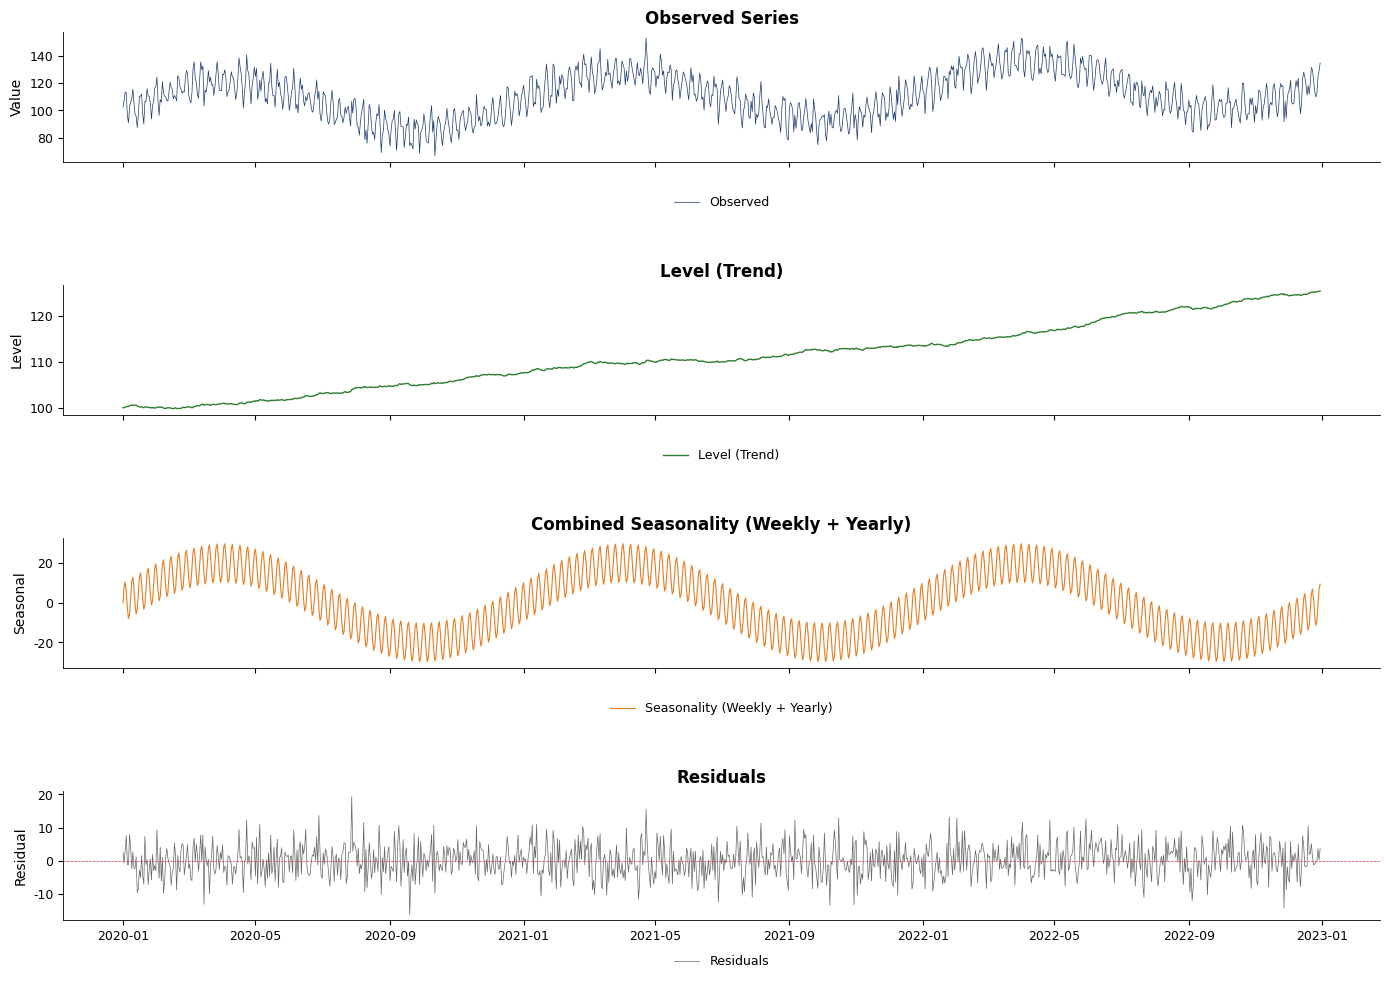

Write the Python code that produced this figure.
!pip install numpy pandas matplotlib -q

import numpy as np
import pandas as pd
import matplotlib.pyplot as plt
import os
import warnings
warnings.filterwarnings('ignore')

# Color scheme
BLUE    = '#1A3A6E'
RED     = '#DC3545'
GREEN   = '#2E7D32'
ORANGE  = '#E67E22'
GRAY    = '#666666'
PURPLE  = '#8E44AD'

# Transparent backgrounds
plt.rcParams['figure.facecolor'] = 'none'
plt.rcParams['axes.facecolor'] = 'none'
plt.rcParams['savefig.facecolor'] = 'none'
plt.rcParams['savefig.transparent'] = True

# No top/right spines
plt.rcParams['axes.spines.top'] = False
plt.rcParams['axes.spines.right'] = False

# General styling
plt.rcParams['axes.grid'] = False
plt.rcParams['font.family'] = 'sans-serif'
plt.rcParams['font.sans-serif'] = ['Helvetica', 'Arial', 'DejaVu Sans']
plt.rcParams['font.size'] = 10
plt.rcParams['axes.labelsize'] = 10
plt.rcParams['axes.titlesize'] = 12
plt.rcParams['xtick.labelsize'] = 9
plt.rcParams['ytick.labelsize'] = 9
plt.rcParams['legend.fontsize'] = 9
plt.rcParams['legend.facecolor'] = 'none'
plt.rcParams['legend.framealpha'] = 0
plt.rcParams['axes.linewidth'] = 0.6
plt.rcParams['lines.linewidth'] = 1.0


def save_chart(fig, name):
    fig.savefig(f'{name}.pdf', bbox_inches='tight', transparent=True, dpi=150)
    fig.savefig(f'{name}.png', bbox_inches='tight', transparent=True, dpi=150)
    try:
        charts_path = os.path.join('..', '..', 'charts', name)
        fig.savefig(f'{charts_path}.pdf', bbox_inches='tight', transparent=True, dpi=150)
        fig.savefig(f'{charts_path}.png', bbox_inches='tight', transparent=True, dpi=150)
    except Exception:
        pass
    print(f'Saved: {name}.pdf + .png')


def legend_outside(ax, ncol=3):
    """Place legend outside bottom of plot."""
    ax.legend(loc='upper center', bbox_to_anchor=(0.5, -0.18), ncol=ncol, frameon=False)

# Shared data
np.random.seed(42)
N_DAYS = 365 * 3  # 3 years of daily data
t_days = np.arange(N_DAYS)
dates = pd.date_range('2020-01-01', periods=N_DAYS, freq='D')

# Components
trend_daily = 100 + 0.02 * t_days
weekly_daily = 10 * np.sin(2 * np.pi * t_days / 7)
yearly_daily = 20 * np.sin(2 * np.pi * t_days / 365)
noise_daily = np.random.normal(0, 5, N_DAYS)
y_daily = trend_daily + weekly_daily + yearly_daily + noise_daily

# Chart: ch9_tbats_decomposition
# TBATS-style decomposition: Observed, Level, Seasonality, Residuals
np.random.seed(42)
level = trend_daily + np.cumsum(np.random.normal(0, 0.1, N_DAYS))
seasonal_combined = weekly_daily + yearly_daily

fig, axes = plt.subplots(4, 1, figsize=(14, 10), sharex=True)

axes[0].plot(dates, y_daily, color=BLUE, linewidth=0.5, label='Observed')
axes[0].set_title('Observed Series', fontweight='bold')
axes[0].set_ylabel('Value')
legend_outside(axes[0], ncol=1)

axes[1].plot(dates, level, color=GREEN, linewidth=1, label='Level (Trend)')
axes[1].set_title('Level (Trend)', fontweight='bold')
axes[1].set_ylabel('Level')
legend_outside(axes[1], ncol=1)

axes[2].plot(dates, seasonal_combined, color=ORANGE, linewidth=0.8,
             label='Seasonality (Weekly + Yearly)')
axes[2].set_title('Combined Seasonality (Weekly + Yearly)', fontweight='bold')
axes[2].set_ylabel('Seasonal')
legend_outside(axes[2], ncol=1)

axes[3].plot(dates, noise_daily, color=GRAY, linewidth=0.5, label='Residuals')
axes[3].axhline(y=0, color=RED, linestyle='--', linewidth=0.5)
axes[3].set_title('Residuals', fontweight='bold')
axes[3].set_ylabel('Residual')
legend_outside(axes[3], ncol=1)

plt.tight_layout(h_pad=3.0)
save_chart(fig, 'ch9_tbats_decomposition')
plt.show()